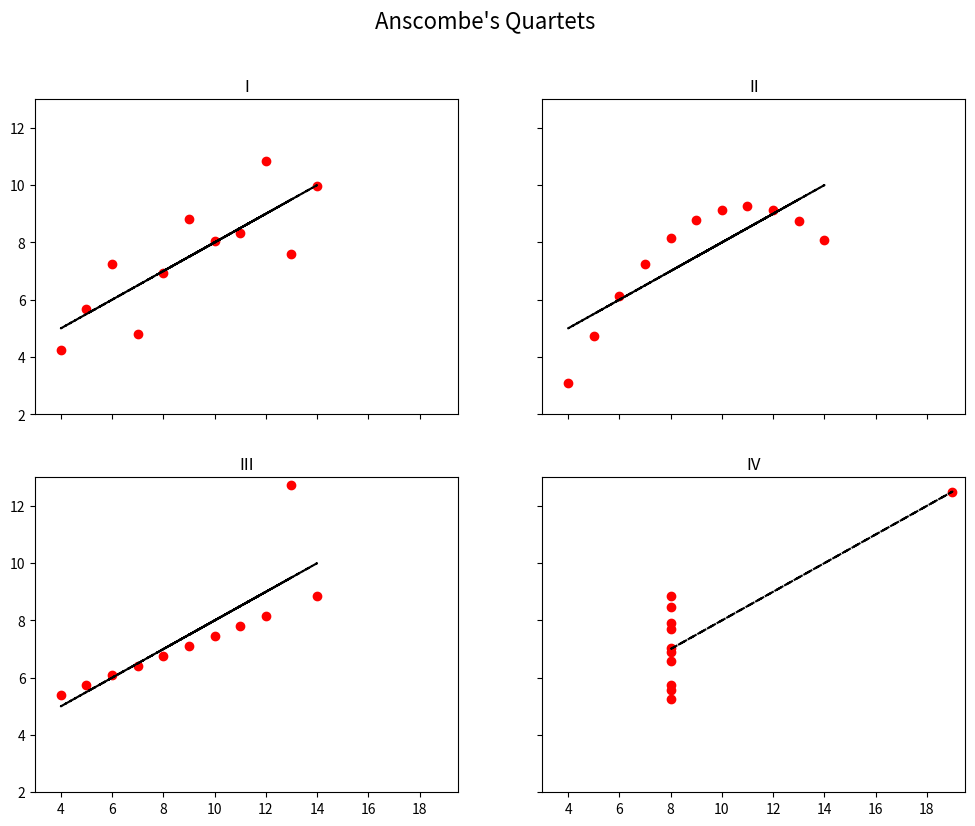

Write Python code to recreate this figure.
import numpy as np
import matplotlib.pyplot as plt

quartets = np.asarray([
    (
     [10.0, 8.0, 13.0, 9.0, 11.0, 14.0, 6.0, 4.0, 12.0, 7.0, 5.0], 
     [8.04, 6.95, 7.58, 8.81, 8.33, 9.96, 7.24, 4.26, 10.84, 4.82, 5.68]
    ), 
    (
     [10.0, 8.0, 13.0, 9.0, 11.0, 14.0, 6.0, 4.0, 12.0, 7.0, 5.0], 
     [9.14, 8.14, 8.74, 8.77, 9.26, 8.10, 6.13, 3.10, 9.13, 7.26, 4.74]
    ), 
    (
     [10.0, 8.0, 13.0, 9.0, 11.0, 14.0, 6.0, 4.0, 12.0, 7.0, 5.0], 
     [7.46, 6.77, 12.74, 7.11, 7.81, 8.84, 6.08, 5.39, 8.15, 6.42, 5.73]
    ), 
    (
     [8.0, 8.0, 8.0, 8.0, 8.0, 8.0, 8.0, 19.0, 8.0, 8.0, 8.0],
     [6.58, 5.76, 7.71, 8.84, 8.47, 7.04, 5.25, 12.50, 5.56, 7.91, 6.89]
    )
])
    
roman = ['I', 'II', 'III', 'IV']

fig = plt.figure(figsize = (12, 9))
fig.suptitle("Anscombe's Quartets", fontsize=16)
axes = fig.subplots(2, 2, sharex = True, sharey = True)

for quartet in range(quartets.shape[0]):
    x, y = quartets[quartet]
    coef = np.polyfit(x, y, 1)
    reg_line = np.poly1d(coef) 

    ax = axes[quartet // 2, quartet % 2]
    ax.plot(x, y, 'ro', x, reg_line(x), '--k')
    ax.set_title(roman[quartet])
    ax.set_xlim(3, 19.5)
    ax.set_ylim(2, 13)    
    
    # Print summary statistics for the current dataset
    print("Quartet:", roman[quartet])
    print("Mean X:", x.mean())
    print("Variance X:", x.var())
    print("Mean Y:", round(y.mean(), 2))
    print("Variance Y:", round(y.var(), 2))
    print("Pearson's correlation coef.:", round(np.corrcoef(x, y)[0][1], 2))
    print()

plt.show()